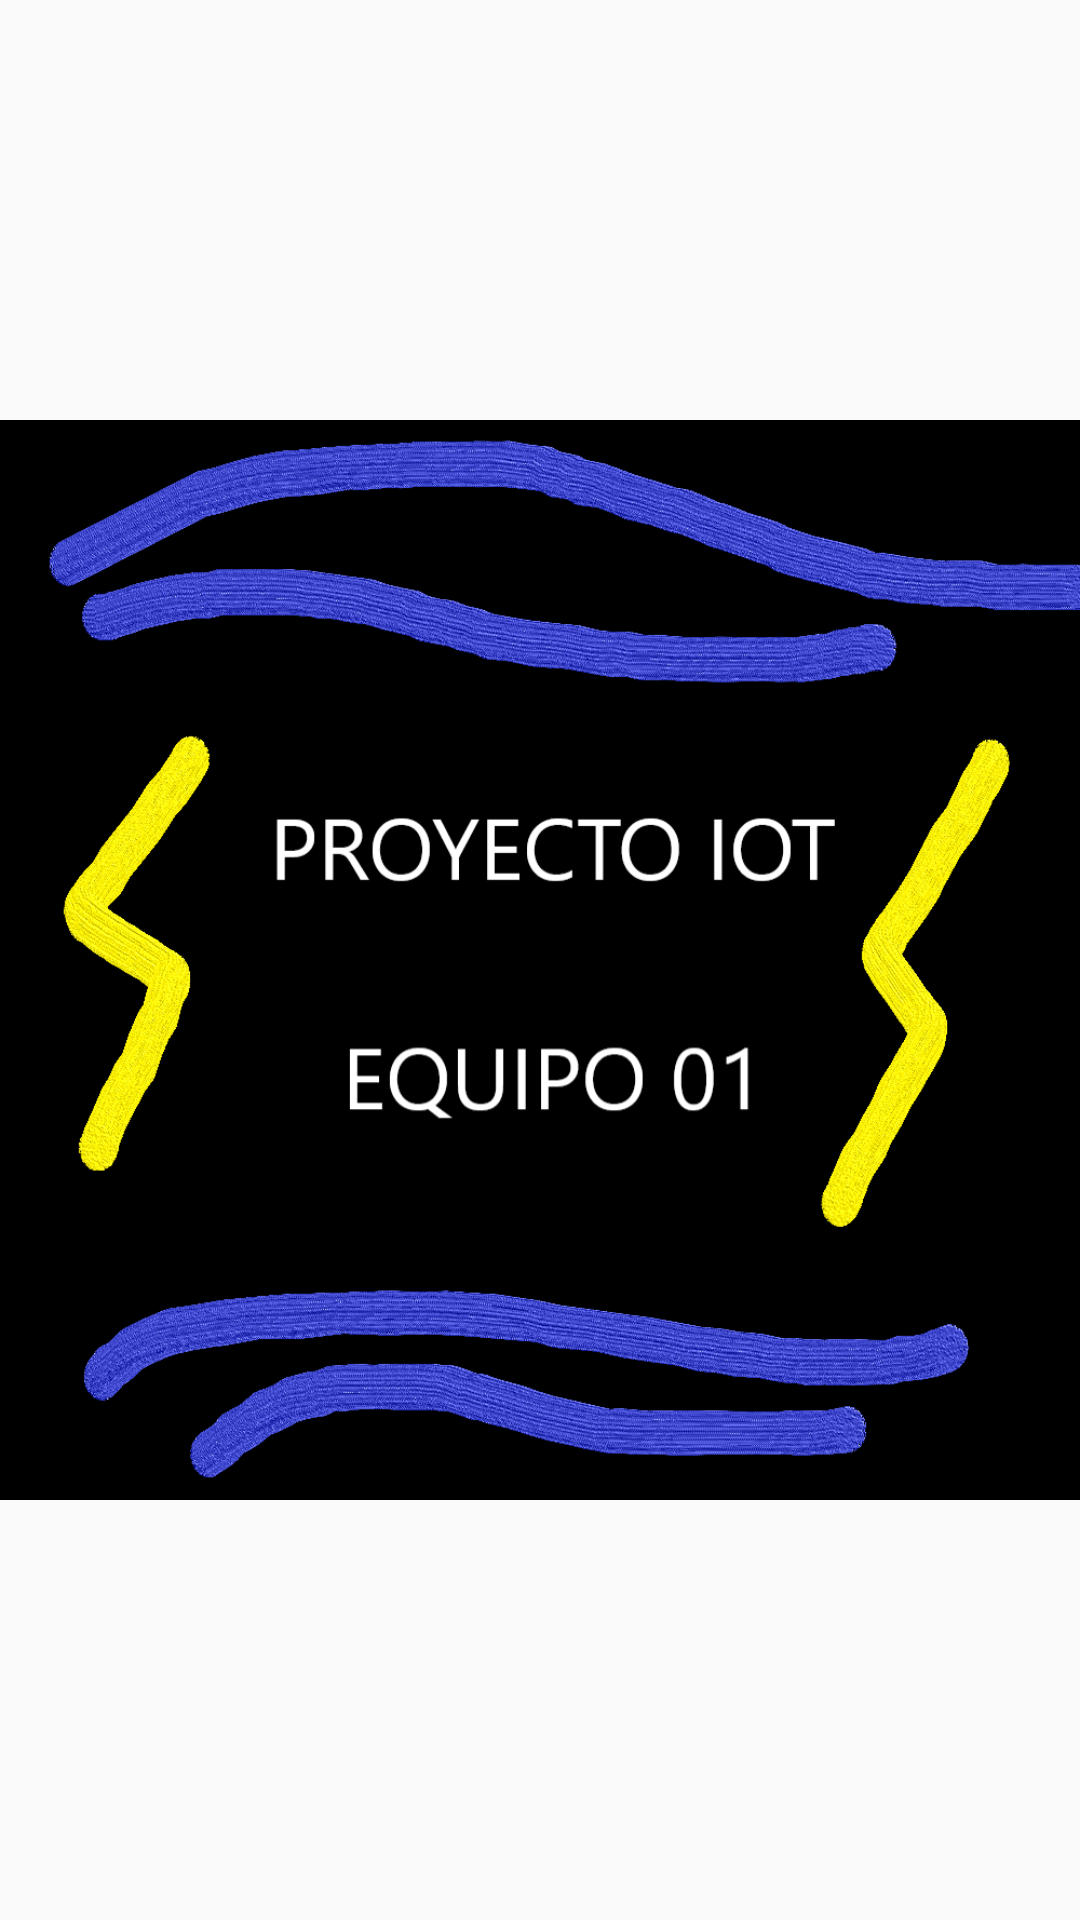

Write the Android layout XML for this screen, with the resource values it uses.
<!-- AndroidManifest.xml: activity theme Theme.AppCompat.Light.NoActionBar -->
<!-- res/layout/activity_splash.xml -->
<?xml version="1.0" encoding="utf-8"?>
<RelativeLayout xmlns:android="http://schemas.android.com/apk/res/android"
    android:layout_width="match_parent"
    android:layout_height="match_parent"
    android:background="@drawable/splash_background">

    <ImageView
        android:id="@+id/splashLogo"
        android:layout_width="wrap_content"
        android:layout_height="wrap_content"
        android:src="@drawable/splash_logo"
        android:layout_centerInParent="true" />

</RelativeLayout>
<!-- resources referenced by this layout -->
<resources>
  <!-- drawable splash_logo: png bitmap (drawable, 351533 bytes) -->
</resources>
